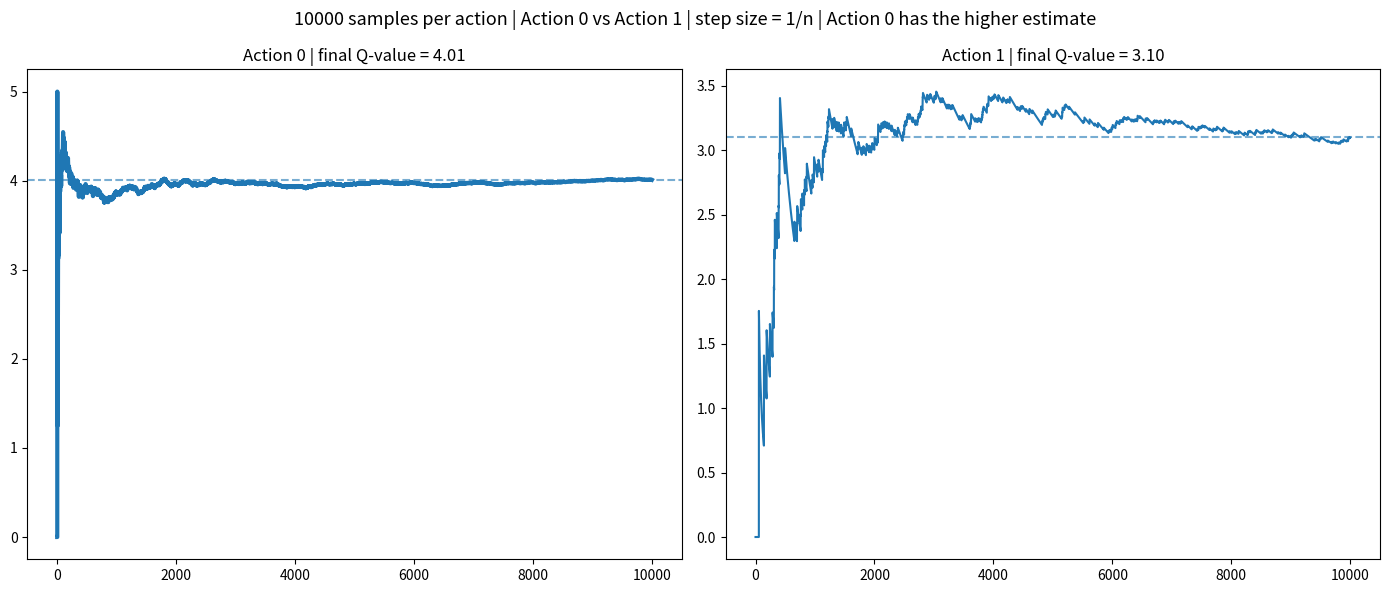

The script that saved this image: (Note: this script raises an exception after producing the figure.)
"""Estimate each action's expected reward through stateless incremental learning."""

from pathlib import Path

import matplotlib
import numpy as np

matplotlib.use("Agg")
import matplotlib.pyplot as plt


# Cada acción tiene una estimación de recompensa esperada, sin estados.
def estimate_action_value(
    num_samples,
    reward_outcomes,
    reward_probabilities,
    constant_step_size=None,
):
    q_value_history = np.zeros(num_samples)
    rewards = np.random.choice(
        a=reward_outcomes,
        p=reward_probabilities,
        size=num_samples,
    )

    for sample_count in range(1, num_samples):
        step_size = (
            1 / sample_count
            if constant_step_size is None
            else constant_step_size
        )
        previous_q_value = q_value_history[sample_count - 1]
        reward = rewards[sample_count]
        q_value_history[sample_count] = previous_q_value + step_size * (
            reward - previous_q_value
        )

    return q_value_history

# Gráficas
def plot_action_value_estimates(
    action_0_q_value_history,
    action_1_q_value_history,
    plot_title,
):
    figure, axes = plt.subplots(1, 2, figsize=(14, 6))

    final_action_0_q_value = action_0_q_value_history[-1]
    final_action_1_q_value = action_1_q_value_history[-1]

    action_0_has_higher_estimate = (
        final_action_0_q_value > final_action_1_q_value
    )

    # Action 0
    axes[0].plot(
        action_0_q_value_history,
        linewidth=3 if action_0_has_higher_estimate else 1.5,
    )
    axes[0].axhline(final_action_0_q_value, linestyle="--", alpha=0.6)
    axes[0].set_title(
        f"Action 0 | final Q-value = {final_action_0_q_value:.2f}"
    )

    # Action 1
    axes[1].plot(
        action_1_q_value_history,
        linewidth=3 if not action_0_has_higher_estimate else 1.5,
    )
    axes[1].axhline(final_action_1_q_value, linestyle="--", alpha=0.6)
    axes[1].set_title(
        f"Action 1 | final Q-value = {final_action_1_q_value:.2f}"
    )

    figure.suptitle(plot_title, fontsize=13)
    plt.tight_layout()

    output_path = Path(__file__).with_name("bandits.png")
    figure.savefig(output_path, dpi=150, bbox_inches="tight")
    plt.close(figure)
    print(f"Graph saved to: {output_path.resolve()}")


# ===== Experimento
NUM_SAMPLES_PER_ACTION = 10000
PLOT_TITLE = "10000 samples per action | Action 0 vs Action 1 | step size = 1/n"

# Action 0
action_0_q_value_history = estimate_action_value(
    NUM_SAMPLES_PER_ACTION,
    reward_outcomes=[10, 0],
    reward_probabilities=[0.40, 0.60],
)

# Action 1
action_1_q_value_history = estimate_action_value(
    NUM_SAMPLES_PER_ACTION,
    reward_outcomes=[100, 0],
    reward_probabilities=[0.03, 0.97],
)

estimated_best_action = (
    "Action 0 has the higher estimate"
    if action_0_q_value_history[-1] > action_1_q_value_history[-1]
    else "Action 1 has the higher estimate"
)
plot_action_value_estimates(
    action_0_q_value_history,
    action_1_q_value_history,
    PLOT_TITLE + " | " + estimated_best_action,
)
